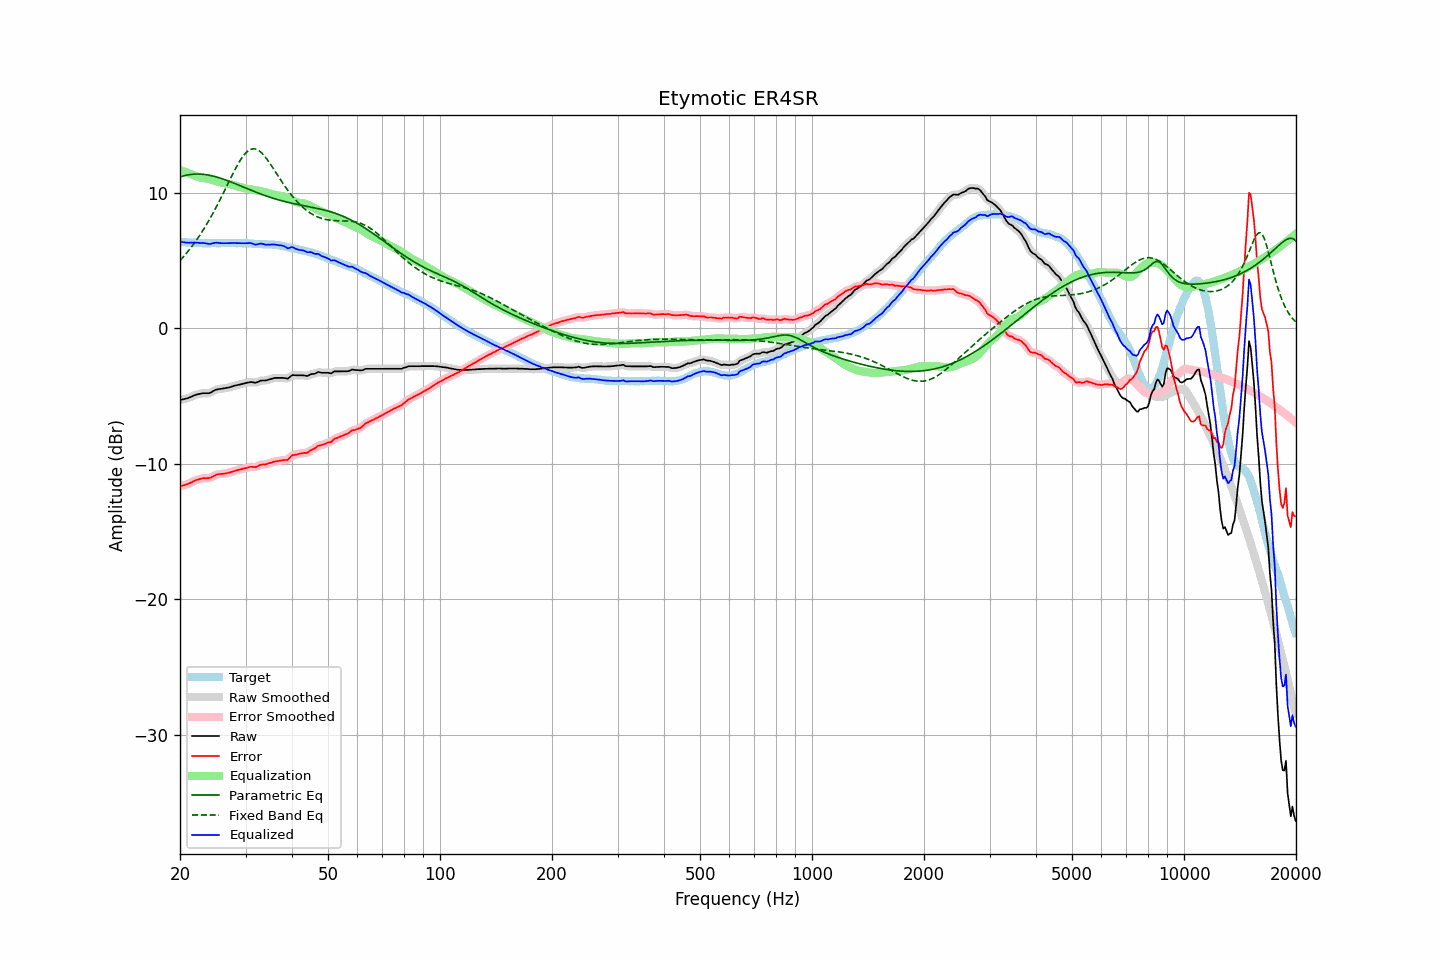

Source data for this figure (header and first rows):
frequency, raw, error, smoothed, error_smoothed, equalization, parametric_eq, fixed_band_eq, equalized_raw, equalized_smoothed, target
20.00, -5.29, -11.66, -5.29, -11.66, 11.68, 11.16, 4.99, 6.39, 6.39, 6.37
20.20, -5.26, -11.62, -5.27, -11.63, 11.64, 11.20, 5.12, 6.37, 6.37, 6.36
20.40, -5.24, -11.59, -5.24, -11.60, 11.59, 11.23, 5.25, 6.35, 6.35, 6.35
20.61, -5.21, -11.56, -5.21, -11.56, 11.55, 11.26, 5.39, 6.34, 6.33, 6.35
20.81, -5.18, -11.51, -5.18, -11.52, 11.50, 11.29, 5.53, 6.32, 6.32, 6.33
21.02, -5.15, -11.48, -5.15, -11.48, 11.46, 11.31, 5.68, 6.31, 6.31, 6.33
21.23, -5.10, -11.42, -5.10, -11.43, 11.41, 11.33, 5.82, 6.31, 6.31, 6.32
21.44, -5.05, -11.38, -5.05, -11.37, 11.37, 11.35, 5.98, 6.32, 6.32, 6.33
21.66, -4.99, -11.31, -4.99, -11.31, 11.32, 11.36, 6.13, 6.32, 6.32, 6.32
21.87, -4.94, -11.25, -4.94, -11.26, 11.26, 11.37, 6.30, 6.32, 6.32, 6.31
22.09, -4.90, -11.20, -4.90, -11.21, 11.21, 11.38, 6.46, 6.31, 6.31, 6.30
22.31, -4.87, -11.17, -4.87, -11.17, 11.17, 11.38, 6.63, 6.30, 6.30, 6.30
22.54, -4.84, -11.13, -4.84, -11.13, 11.14, 11.37, 6.81, 6.29, 6.30, 6.29
22.76, -4.82, -11.10, -4.82, -11.10, 11.11, 11.37, 6.99, 6.29, 6.29, 6.28
22.99, -4.79, -11.06, -4.80, -11.07, 11.09, 11.36, 7.17, 6.30, 6.29, 6.27
23.22, -4.79, -11.05, -4.79, -11.06, 11.08, 11.35, 7.36, 6.29, 6.29, 6.26
23.45, -4.79, -11.06, -4.79, -11.06, 11.06, 11.33, 7.55, 6.27, 6.27, 6.27
23.69, -4.79, -11.05, -4.80, -11.06, 11.04, 11.32, 7.75, 6.25, 6.24, 6.26
23.92, -4.79, -11.05, -4.78, -11.05, 11.01, 11.29, 7.96, 6.22, 6.23, 6.26
24.16, -4.75, -11.02, -4.74, -11.01, 10.98, 11.27, 8.16, 6.23, 6.24, 6.27
24.40, -4.68, -10.96, -4.68, -10.96, 10.94, 11.24, 8.38, 6.26, 6.26, 6.28
24.65, -4.61, -10.89, -4.61, -10.90, 10.90, 11.22, 8.59, 6.29, 6.29, 6.28
24.89, -4.55, -10.83, -4.55, -10.83, 10.86, 11.19, 8.82, 6.31, 6.31, 6.28
25.14, -4.51, -10.78, -4.51, -10.79, 10.82, 11.15, 9.04, 6.31, 6.31, 6.27
25.39, -4.49, -10.76, -4.49, -10.76, 10.79, 11.12, 9.27, 6.30, 6.30, 6.27
25.65, -4.47, -10.74, -4.47, -10.75, 10.76, 11.08, 9.51, 6.29, 6.28, 6.27
25.91, -4.46, -10.74, -4.46, -10.74, 10.73, 11.04, 9.74, 6.27, 6.28, 6.28
26.16, -4.44, -10.73, -4.44, -10.73, 10.72, 11.00, 9.98, 6.28, 6.28, 6.29
26.43, -4.42, -10.71, -4.42, -10.71, 10.70, 10.96, 10.22, 6.28, 6.28, 6.29
26.69, -4.40, -10.69, -4.40, -10.69, 10.68, 10.91, 10.47, 6.28, 6.28, 6.29
26.96, -4.38, -10.66, -4.38, -10.66, 10.66, 10.87, 10.71, 6.28, 6.28, 6.28
27.23, -4.35, -10.63, -4.35, -10.63, 10.63, 10.82, 10.95, 6.28, 6.28, 6.28
27.50, -4.31, -10.59, -4.31, -10.60, 10.60, 10.78, 11.19, 6.29, 6.29, 6.28
27.77, -4.27, -10.56, -4.27, -10.56, 10.56, 10.73, 11.43, 6.29, 6.29, 6.29
28.05, -4.23, -10.52, -4.24, -10.52, 10.53, 10.68, 11.66, 6.30, 6.29, 6.29
28.33, -4.21, -10.48, -4.21, -10.49, 10.49, 10.63, 11.88, 6.28, 6.29, 6.27
28.62, -4.18, -10.45, -4.18, -10.46, 10.46, 10.59, 12.10, 6.28, 6.28, 6.27
28.90, -4.15, -10.43, -4.15, -10.43, 10.43, 10.54, 12.30, 6.28, 6.28, 6.28
29.19, -4.12, -10.40, -4.12, -10.40, 10.39, 10.49, 12.49, 6.27, 6.27, 6.28
29.48, -4.09, -10.36, -4.09, -10.37, 10.36, 10.44, 12.66, 6.27, 6.27, 6.27
29.78, -4.06, -10.33, -4.06, -10.34, 10.33, 10.39, 12.81, 6.27, 6.27, 6.27
30.08, -4.03, -10.31, -4.03, -10.31, 10.31, 10.34, 12.94, 6.27, 6.27, 6.28
30.38, -4.01, -10.28, -4.01, -10.28, 10.29, 10.29, 13.05, 6.28, 6.28, 6.27
30.68, -3.99, -10.24, -3.98, -10.25, 10.27, 10.24, 13.14, 6.28, 6.28, 6.25
30.99, -3.96, -10.21, -3.98, -10.23, 10.25, 10.19, 13.20, 6.29, 6.28, 6.25
31.30, -3.98, -10.22, -3.99, -10.23, 10.23, 10.15, 13.23, 6.25, 6.25, 6.24
31.61, -4.00, -10.23, -4.00, -10.24, 10.21, 10.10, 13.24, 6.21, 6.21, 6.23
31.93, -4.02, -10.24, -4.00, -10.23, 10.19, 10.05, 13.22, 6.17, 6.18, 6.22
32.24, -3.98, -10.20, -3.97, -10.19, 10.16, 10.00, 13.18, 6.18, 6.19, 6.22
32.57, -3.92, -10.12, -3.93, -10.14, 10.14, 9.96, 13.11, 6.22, 6.21, 6.20
32.89, -3.87, -10.07, -3.88, -10.08, 10.12, 9.91, 13.02, 6.25, 6.24, 6.20
33.22, -3.85, -10.05, -3.86, -10.06, 10.09, 9.87, 12.91, 6.24, 6.23, 6.20
33.55, -3.85, -10.04, -3.85, -10.05, 10.06, 9.83, 12.79, 6.21, 6.21, 6.19
33.89, -3.85, -10.05, -3.84, -10.04, 10.02, 9.79, 12.64, 6.17, 6.18, 6.20
34.23, -3.83, -10.01, -3.83, -10.01, 9.99, 9.74, 12.49, 6.16, 6.16, 6.18
34.57, -3.79, -9.97, -3.80, -9.98, 9.96, 9.70, 12.33, 6.17, 6.16, 6.18
34.92, -3.76, -9.93, -3.76, -9.94, 9.93, 9.66, 12.15, 6.17, 6.17, 6.17
35.27, -3.73, -9.91, -3.72, -9.90, 9.90, 9.63, 11.98, 6.17, 6.18, 6.18
35.62, -3.69, -9.85, -3.69, -9.86, 9.87, 9.59, 11.79, 6.18, 6.18, 6.16
35.97, -3.66, -9.82, -3.67, -9.83, 9.84, 9.55, 11.61, 6.18, 6.17, 6.16
... 635 more rows
